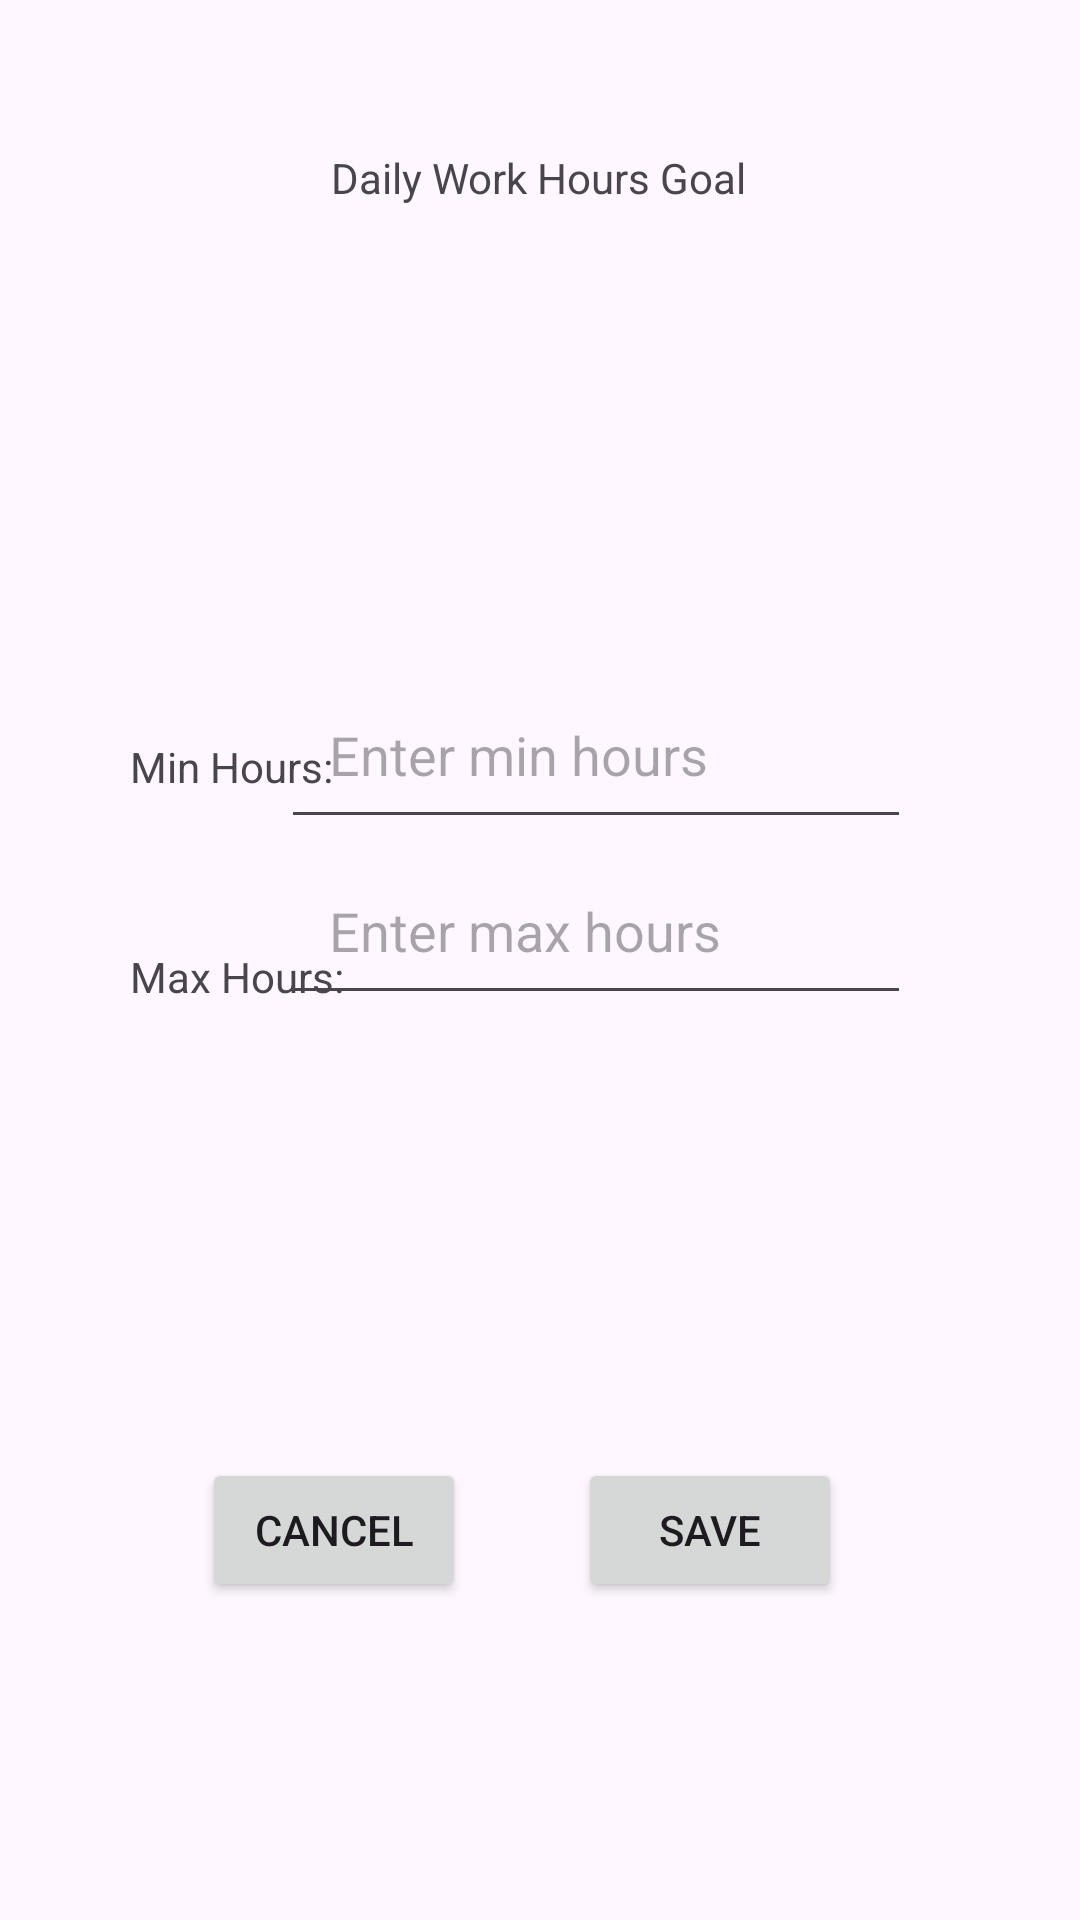

Android layout source for this screen:
<!-- AndroidManifest.xml: application theme Theme.TimeGlimpse -->
<!-- res/layout/activity_daily_work_hour_goals.xml -->
<?xml version="1.0" encoding="utf-8"?>
<androidx.constraintlayout.widget.ConstraintLayout xmlns:android="http://schemas.android.com/apk/res/android"
    xmlns:app="http://schemas.android.com/apk/res-auto"
    xmlns:tools="http://schemas.android.com/tools"
    android:layout_width="match_parent"
    android:layout_height="match_parent"
    tools:context=".MainActivity">

    <TextView
        android:id="@+id/textView"
        android:layout_width="wrap_content"
        android:layout_height="wrap_content"
        android:text="Daily Work Hours Goal"
        app:layout_constraintBottom_toBottomOf="parent"
        app:layout_constraintEnd_toEndOf="parent"
        app:layout_constraintHorizontal_bias="0.498"
        app:layout_constraintStart_toStartOf="parent"
        app:layout_constraintTop_toTopOf="parent"
        app:layout_constraintVertical_bias="0.08" />

    <EditText
        android:id="@+id/editMinHours"
        android:layout_width="wrap_content"
        android:layout_height="wrap_content"
        android:layout_margin="20dp"
        android:ems="10"
        android:hint="Enter min hours"
        android:inputType="time"
        android:padding="16dp"
        app:layout_constraintBottom_toBottomOf="parent"
        app:layout_constraintEnd_toEndOf="parent"
        app:layout_constraintHorizontal_bias="0.671"
        app:layout_constraintStart_toStartOf="parent"
        app:layout_constraintTop_toTopOf="parent"
        app:layout_constraintVertical_bias="0.374" />

    <TextView
        android:id="@+id/textView2"
        android:layout_width="wrap_content"
        android:layout_height="wrap_content"
        android:text="Min Hours:"
        app:layout_constraintBottom_toBottomOf="parent"
        app:layout_constraintEnd_toEndOf="parent"
        app:layout_constraintHorizontal_bias="0.148"
        app:layout_constraintStart_toStartOf="parent"
        app:layout_constraintTop_toTopOf="parent"
        app:layout_constraintVertical_bias="0.396" />

    <EditText
        android:id="@+id/editMaxHours"
        android:layout_width="wrap_content"
        android:layout_height="wrap_content"
        android:layout_margin="20dp"
        android:ems="10"
        android:hint="Enter max hours"
        android:inputType="time"
        android:padding="16dp"
        app:layout_constraintBottom_toBottomOf="parent"
        app:layout_constraintEnd_toEndOf="parent"
        app:layout_constraintHorizontal_bias="0.671"
        app:layout_constraintStart_toStartOf="parent"
        app:layout_constraintTop_toTopOf="parent"
        app:layout_constraintVertical_bias="0.482" />

    <TextView
        android:id="@+id/textView3"
        android:layout_width="wrap_content"
        android:layout_height="wrap_content"
        android:text="Max Hours:"
        app:layout_constraintBottom_toBottomOf="parent"
        app:layout_constraintEnd_toEndOf="parent"
        app:layout_constraintHorizontal_bias="0.15"
        app:layout_constraintStart_toStartOf="parent"
        app:layout_constraintTop_toTopOf="parent"
        app:layout_constraintVertical_bias="0.509" />

    <Button
        android:id="@+id/btnCancel"
        android:layout_width="wrap_content"
        android:layout_height="wrap_content"
        android:text="Cancel"
        app:layout_constraintBottom_toBottomOf="parent"
        app:layout_constraintEnd_toEndOf="parent"
        app:layout_constraintHorizontal_bias="0.247"
        app:layout_constraintStart_toStartOf="parent"
        app:layout_constraintTop_toTopOf="parent"
        app:layout_constraintVertical_bias="0.821" />

    <Button
        android:id="@+id/btnSave"
        android:layout_width="wrap_content"
        android:layout_height="wrap_content"
        android:text="Save"
        app:layout_constraintBottom_toBottomOf="parent"
        app:layout_constraintEnd_toEndOf="parent"
        app:layout_constraintHorizontal_bias="0.708"
        app:layout_constraintStart_toStartOf="parent"
        app:layout_constraintTop_toTopOf="parent"
        app:layout_constraintVertical_bias="0.821" />

</androidx.constraintlayout.widget.ConstraintLayout>
<!-- resources referenced by this layout -->
<resources>
  <style name="Theme.TimeGlimpse" parent="Base.Theme.TimeGlimpse" />
  <style name="Base.Theme.TimeGlimpse" parent="Theme.Material3.DayNight.NoActionBar">
          
          
      </style>
</resources>
